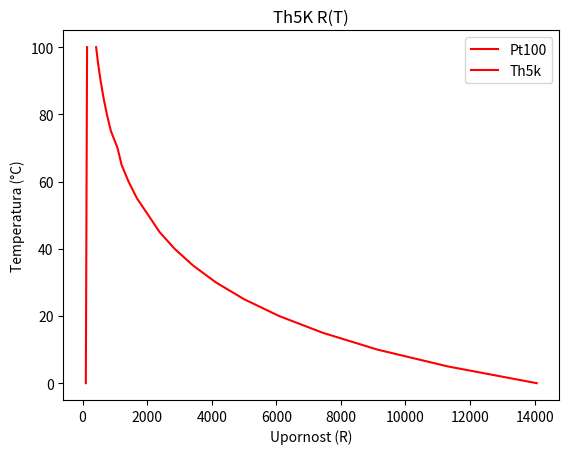

Write Python code to recreate this figure.
from scipy import interpolate
import matplotlib.pyplot as plt

y_data_pt100 = [0, 10, 20, 30, 40, 50, 60, 70, 80, 90, 100]
x_data_pt100 = [100, 103.903, 107.794, 111.673, 115.541, 119.397, 123.242, 127.075, 130.897, 134.707, 138.505]

x_data_pt1000 = [0, 10, 20, 30, 40, 50, 60, 70, 80, 90, 100]
y_data_pt1000 = [1000.00, 1039.00, 1077.90, 1116.70, 1155.40, 1194.00, 1232.40, 1270.80, 1309.00, 1347.10, 1385.10]

y_data_5k = [0, 5, 10, 15, 20, 25, 30, 35, 40, 45, 50, 55, 60, 65, 70, 75, 80, 85, 90, 95, 100]
x_data_5k = [14066, 11305, 9128, 7438, 6083, 5000, 4128, 3423, 2850, 2382, 2035, 1684, 1423, 1207, 1082, 878, 752, 647, 558, 482, 419]

x_data_10k = [0, 5, 10, 15, 20, 25, 30, 35, 40, 45, 50, 55, 60, 65, 70, 75, 80, 85, 90, 95, 100]
y_data_10k = [32330, 25194, 19785, 15651, 12468, 10000, 8072, 6556, 5356, 4401, 3635, 3019, 2521, 2115, 1781, 1509, 1284, 1097, 941, 810, 701]

left_voltage = 1918
volt = left_voltage * (3.3/(pow(2,12)-1))
volt = 2.992
target_resistance = 980*((3.3/volt) - 1)
# Resistance value to find the corresponding temperature
target_resistance = 112
# Perform linear interpolation
interp_func = interpolate.interp1d(x_data_pt100, y_data_pt100, kind='linear')

# Find the interpolated temperature value
temperature = interp_func(target_resistance)

print("Temperature:", temperature, "°C")




#plt.plot(x_data_pt100, y_data_pt100, label='PT100')
plt.plot(x_data_pt100, y_data_pt100, label='Pt100', color = 'red')
plt.xlabel('Upornost (R)')
plt.ylabel('Temperatura (°C)')
plt.title('Pt100 R(T)')
plt.legend()
plt.grid()
plt.show()


#plt.plot(x_data_pt100, y_data_pt100, label='PT100')
plt.plot(x_data_5k, y_data_5k, label='Th5k', color = 'red')
plt.xlabel('Upornost (R)')
plt.ylabel('Temperatura (°C)')
plt.title('Th5K R(T)')
plt.legend()
plt.grid()
plt.show()